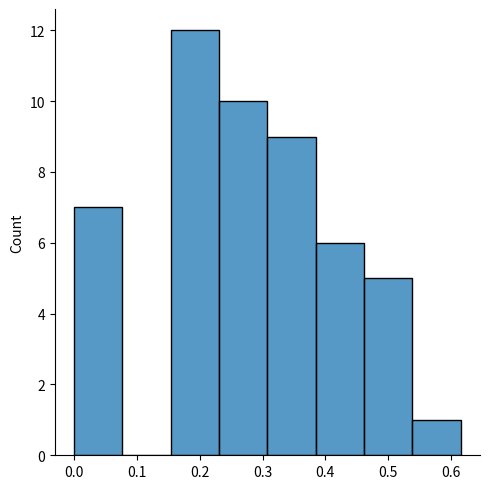

Write the Python code that produced this figure.
import random
import seaborn as sns

class Academia:
    def __init__(self):
        self.halteres = [i for i in range(10,36) if i % 2 == 0 ]
        self.porta_halteres = {}
        self.reniciar_o_dia()

    def reniciar_o_dia(self):
        self.porta_halteres = {i: i for i in self.halteres}

    def lista_halteres(self):
        return [i for i in self.porta_halteres.values() if i != 0 ]
    def lista_espacos(self):
        return [i for i, j in self.porta_halteres.items() if j == 0 ]

    def pegar_haltere(self,peso):
        halt_pos = list(self.porta_halteres.values()).index(peso)
        key_halt = list(self.porta_halteres.keys())[halt_pos]
        self.porta_halteres[key_halt] = 0
        return peso
    
    def devolver_halter (self,pos,peso):
        self.porta_halteres[pos] = peso

    def calcular_caos(self):
        num_caos = [i for i , j in self.porta_halteres.items() if i != j]
        return len(num_caos) / len(self.porta_halteres)
    
class Usuario:
    def __init__(self, tipo, academia):
        self.tipo = tipo
        self.academia = academia
        self.peso = 0
    
    def iniciar_treino(self):
        lista_pesos = self.academia.lista_halteres()
        self.peso = random.choice(lista_pesos)
        self.academia.pegar_haltere(self.peso)

    def finalizar_treino(self):
        espacos = self.academia.lista_espacos()

        if self.tipo == 1:
            if self.peso in espacos:
                self.academia.devolver_halter(self.peso, self.peso)
            else:
                pos = random.choice(espacos)
                self.academia.devolver_halter(pos, self.peso)
        elif self.tipo == 2:
            pos = random.choice(espacos)
            self.academia.devolver_halter(pos, self.peso)
        
        self.peso = 0




academia = Academia()

usuarios = [Usuario(1, academia) for i in range(10)]
usuarios += [Usuario(2, academia) for i in range(1)]
random.shuffle(usuarios)

list_chaos = []

for k in range(50):
    academia.reniciar_o_dia()
    for i in range(10):
        random.shuffle(usuarios)
        for user in usuarios:
            user.iniciar_treino()
        for user in usuarios:
            user.finalizar_treino()
    list_chaos += [academia.calcular_caos()]


sns.displot(list_chaos)
import matplotlib.pyplot as plt
plt.show()


